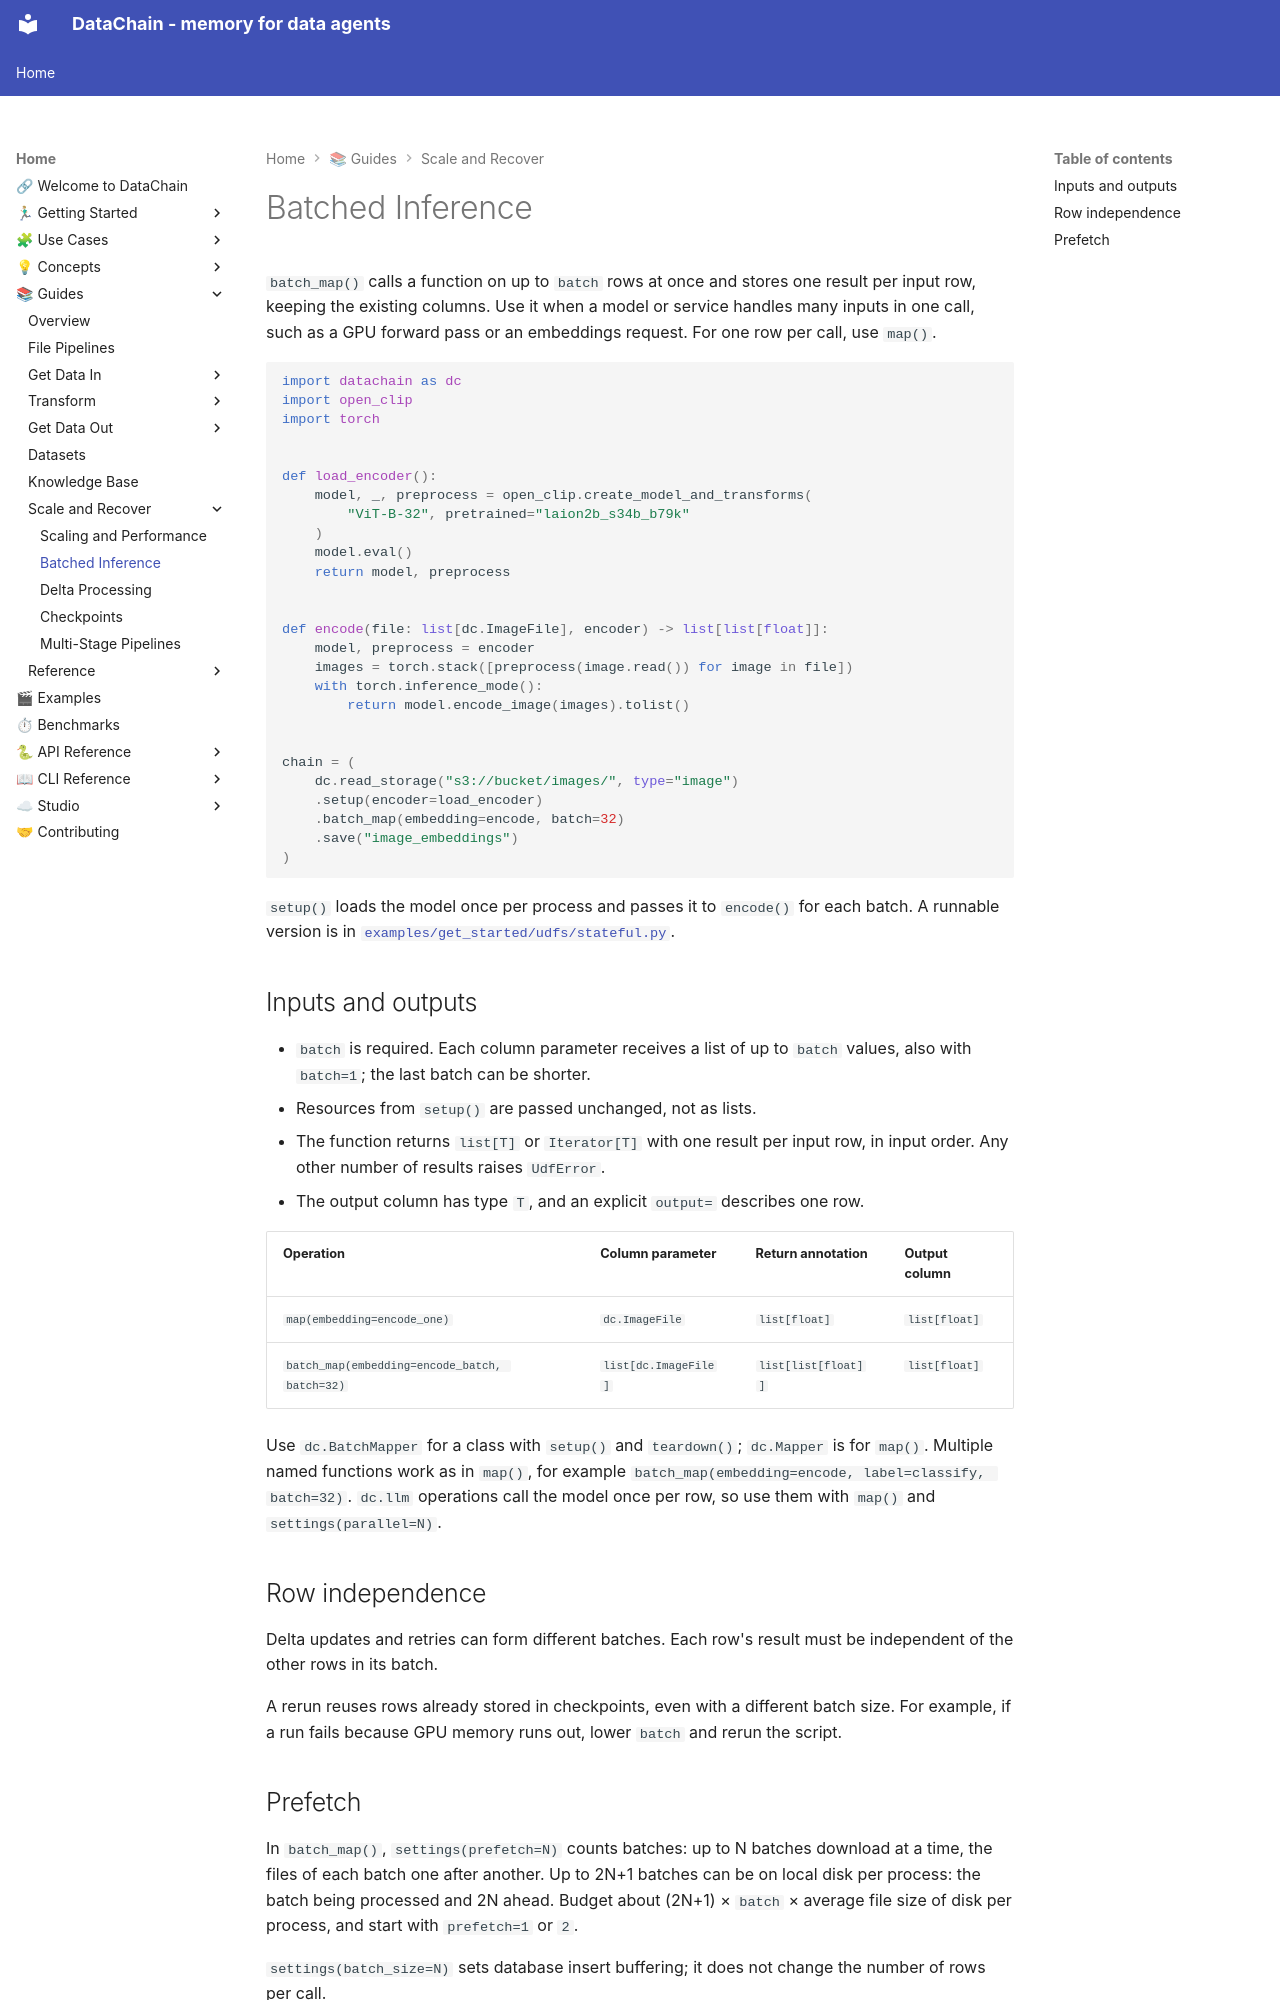

repository: datachain-ai/datachain · page: guide/batch-inference/index.html · generator: mkdocs

---
title: Batched Inference
---

# Batched Inference

`batch_map()` calls a function on up to `batch` rows at once and stores one result per input row, keeping the existing columns. Use it when a model or service handles many inputs in one call, such as a GPU forward pass or an embeddings request. For one row per call, use `map()`.

```python
import datachain as dc
import open_clip
import torch


def load_encoder():
    model, _, preprocess = open_clip.create_model_and_transforms(
        "ViT-B-32", pretrained="laion2b_s34b_b79k"
    )
    model.eval()
    return model, preprocess


def encode(file: list[dc.ImageFile], encoder) -> list[list[float]]:
    model, preprocess = encoder
    images = torch.stack([preprocess(image.read()) for image in file])
    with torch.inference_mode():
        return model.encode_image(images).tolist()


chain = (
    dc.read_storage("s3://bucket/images/", type="image")
    .setup(encoder=load_encoder)
    .batch_map(embedding=encode, batch=32)
    .save("image_embeddings")
)
```

`setup()` loads the model once per process and passes it to `encode()` for each batch. A runnable version is in [`examples/get_started/udfs/stateful.py`](https://github.com/datachain-ai/datachain/blob/main/examples/get_started/udfs/stateful.py).

## Inputs and outputs

- `batch` is required. Each column parameter receives a list of up to `batch` values, also with `batch=1`; the last batch can be shorter.
- Resources from `setup()` are passed unchanged, not as lists.
- The function returns `list[T]` or `Iterator[T]` with one result per input row, in input order. Any other number of results raises `UdfError`.
- The output column has type `T`, and an explicit `output=` describes one row.

| Operation | Column parameter | Return annotation | Output column |
|---|---|---|---|
| `map(embedding=encode_one)` | `dc.ImageFile` | `list[float]` | `list[float]` |
| `batch_map(embedding=encode_batch, batch=32)` | `list[dc.ImageFile]` | `list[list[float]]` | `list[float]` |

Use `dc.BatchMapper` for a class with `setup()` and `teardown()`; `dc.Mapper` is for `map()`. Multiple named functions work as in `map()`, for example `batch_map(embedding=encode, label=classify, batch=32)`. `dc.llm` operations call the model once per row, so use them with `map()` and `settings(parallel=N)`.

## Row independence

Delta updates and retries can form different batches. Each row's result must be independent of the other rows in its batch.

A rerun reuses rows already stored in checkpoints, even with a different batch size. For example, if a run fails because GPU memory runs out, lower `batch` and rerun the script.
